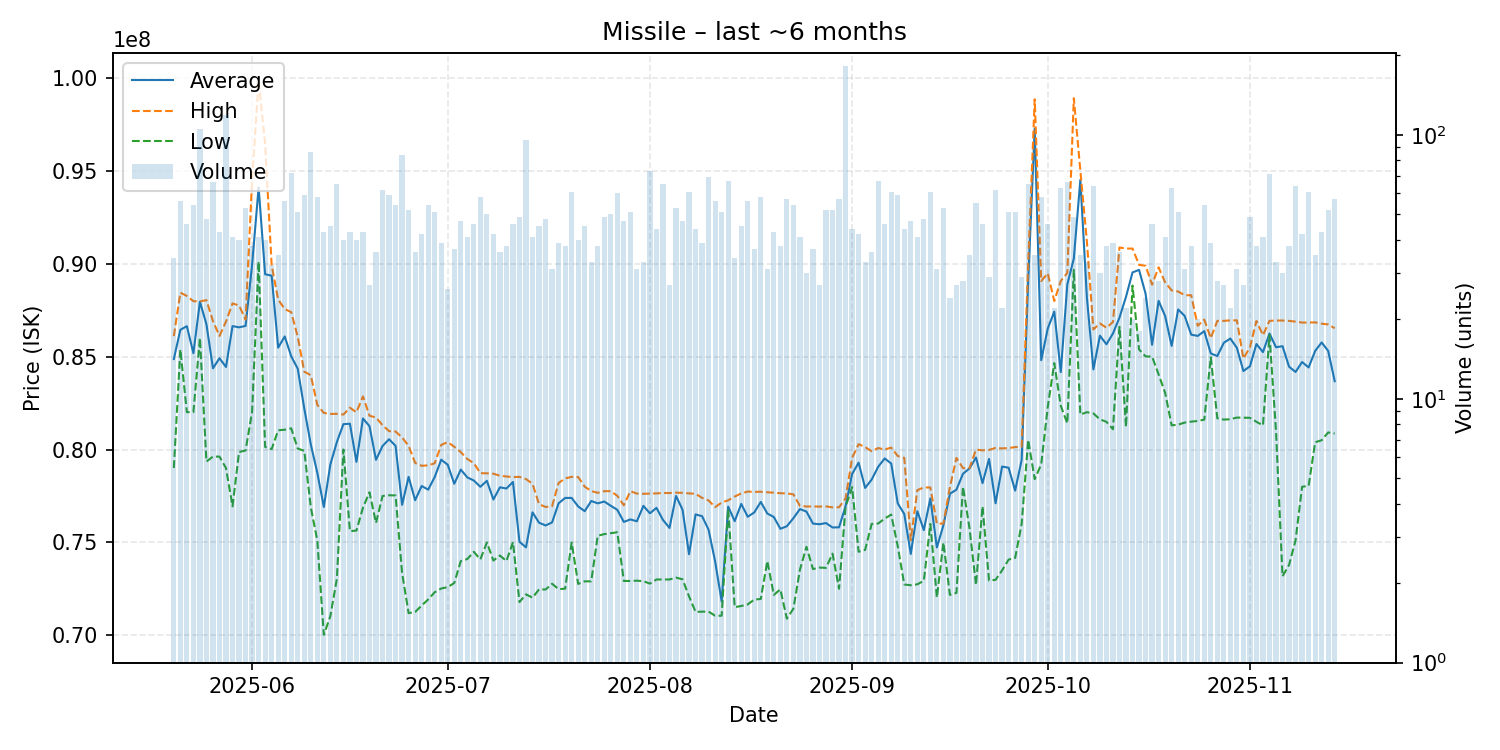

Values plotted in this chart, from the file beside it:
date, average, highest, lowest, order_count, volume
2025-05-20, 84869412, 86100000, 79010000, 30, 34
2025-05-21, 86439464, 88440000, 85380000, 44, 56
2025-05-22, 86636087, 88260000, 82010000, 37, 46
2025-05-23, 85180926, 87980000, 82010000, 38, 54
2025-05-24, 87950000, 87970000, 86000000, 58, 105
2025-05-25, 86736458, 88035000, 79355000, 42, 48
2025-05-26, 84367727, 86910000, 79620000, 48, 66
2025-05-27, 84911860, 86110000, 79620000, 42, 43
2025-05-28, 84440000, 86885000, 79000000, 69, 119
2025-05-29, 86638780, 87860000, 76945000, 34, 41
2025-05-30, 86574000, 87750000, 79865000, 34, 40
2025-05-31, 86648113, 86990000, 79950000, 46, 53
2025-06-01, 89932895, 94500000, 82020000, 31, 38
2025-06-02, 94101463, 99840000, 90110000, 29, 41
2025-06-03, 89429500, 96445000, 80140000, 36, 40
2025-06-04, 89350938, 89915000, 80020000, 26, 32
2025-06-05, 85480857, 88060000, 81035000, 24, 35
2025-06-06, 86082500, 87560000, 81065000, 43, 56
2025-06-07, 85016250, 87390000, 81140000, 51, 72
2025-06-08, 84347059, 86060000, 80050000, 45, 51
2025-06-09, 82208136, 84190000, 79930000, 44, 59
2025-06-10, 80278605, 84000000, 76900000, 61, 86
2025-06-11, 78746207, 82400000, 75100000, 36, 58
2025-06-12, 76910465, 81970000, 70030000, 38, 43
2025-06-13, 79195333, 81915000, 71040000, 42, 45
2025-06-14, 80404308, 81920000, 73045000, 54, 65
2025-06-15, 81365000, 81880000, 80000000, 31, 40
2025-06-16, 81387209, 82250000, 75610000, 32, 43
2025-06-17, 79338000, 82000000, 75640000, 32, 40
2025-06-18, 81670000, 82860000, 76870000, 32, 43
2025-06-19, 81258148, 81820000, 77700000, 26, 27
2025-06-20, 79446389, 81720000, 76050000, 28, 36
2025-06-21, 80187419, 81310000, 77500000, 55, 62
2025-06-22, 80554576, 80990000, 77540000, 36, 59
2025-06-23, 80198333, 80970000, 77530000, 43, 54
2025-06-24, 77025357, 80650000, 73350000, 50, 84
2025-06-25, 78530385, 80200000, 71200000, 43, 52
2025-06-26, 77272778, 79280000, 71260000, 32, 36
2025-06-27, 78038571, 79125000, 71610000, 35, 42
2025-06-28, 77841481, 79150000, 71935000, 45, 54
2025-06-29, 78519804, 79260000, 72325000, 45, 51
2025-06-30, 79455128, 80250000, 72525000, 28, 39
2025-07-01, 79178462, 80400000, 72600000, 25, 26
2025-07-02, 78158378, 80150000, 72820000, 31, 37
2025-07-03, 78922340, 79860000, 74000000, 38, 47
2025-07-04, 78500732, 79490000, 74110000, 34, 41
2025-07-05, 78333478, 79270000, 74500000, 39, 46
2025-07-06, 77994655, 78730000, 74090000, 43, 58
2025-07-07, 78317200, 78720000, 75000000, 39, 50
2025-07-08, 77312857, 78700000, 74030000, 37, 42
2025-07-09, 77966667, 78590000, 74300000, 31, 36
2025-07-10, 77903947, 78550000, 74000000, 28, 38
2025-07-11, 78255217, 78520000, 75020000, 35, 46
2025-07-12, 75035918, 78530000, 71795000, 42, 49
2025-07-13, 74737500, 78410000, 72210000, 55, 96
2025-07-14, 76620976, 78160000, 72030000, 30, 41
2025-07-15, 76064222, 77060000, 72480000, 39, 45
2025-07-16, 75916042, 76910000, 72470000, 34, 48
2025-07-17, 76079032, 76950000, 72780000, 25, 31
2025-07-18, 77108718, 78200000, 72490000, 29, 39
... 119 more rows
